Dataset: processed_dataset (GitHub, Clivez12/orange_classification). Classes: ibadan sweet orange, tangerine, velencia, washington orange.

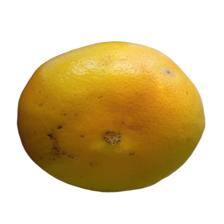
Label: tangerine

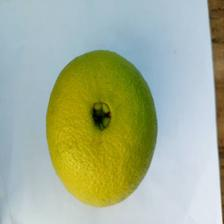
Label: washington orange

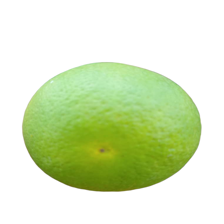
Label: ibadan sweet orange

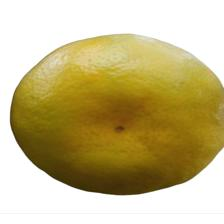
Label: tangerine

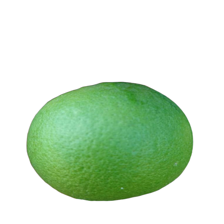
Label: ibadan sweet orange

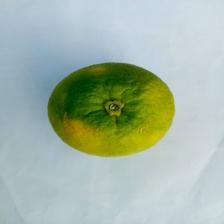
Label: velencia
